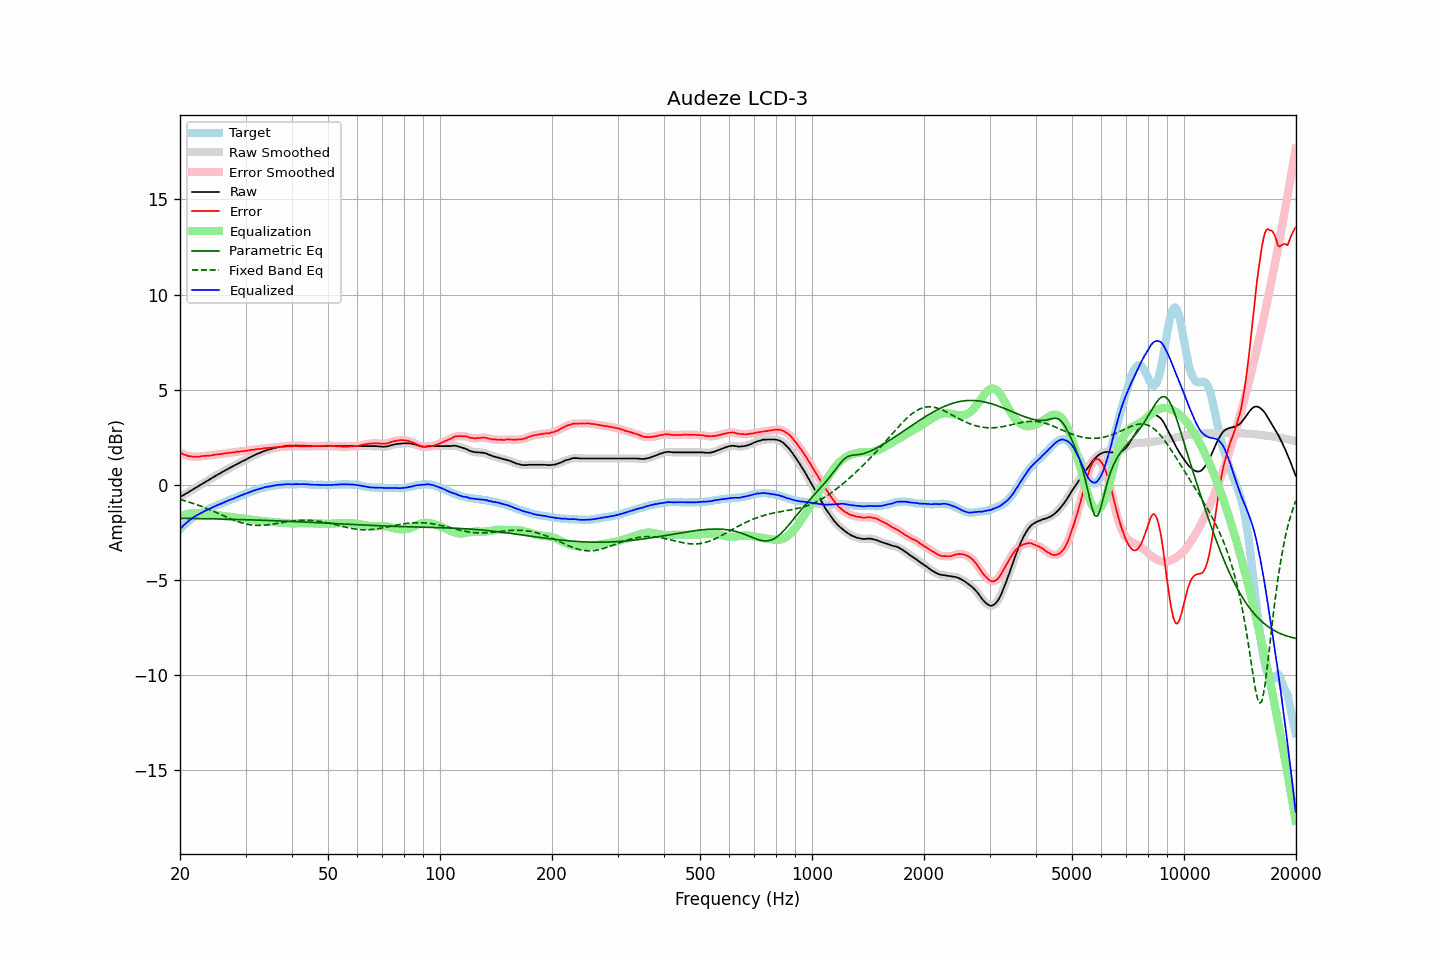

Values plotted in this chart, from the file beside it:
frequency, raw, error, smoothed, error_smoothed, equalization, parametric_eq, fixed_band_eq, equalized_raw, equalized_smoothed, target
20.00, -0.65, 1.68, -0.65, 1.69, -1.68, -1.76, -0.77, -2.33, -2.33, -2.33
20.20, -0.60, 1.65, -0.60, 1.65, -1.64, -1.76, -0.80, -2.24, -2.24, -2.24
20.40, -0.55, 1.61, -0.55, 1.61, -1.61, -1.76, -0.82, -2.15, -2.15, -2.15
20.61, -0.50, 1.59, -0.50, 1.58, -1.58, -1.76, -0.84, -2.07, -2.07, -2.08
20.81, -0.45, 1.55, -0.45, 1.54, -1.55, -1.76, -0.87, -1.99, -2.00, -1.99
21.02, -0.41, 1.51, -0.40, 1.52, -1.52, -1.76, -0.89, -1.93, -1.92, -1.91
21.23, -0.35, 1.51, -0.35, 1.50, -1.51, -1.77, -0.92, -1.85, -1.85, -1.85
21.44, -0.30, 1.50, -0.30, 1.49, -1.49, -1.77, -0.95, -1.79, -1.79, -1.79
21.66, -0.25, 1.48, -0.25, 1.48, -1.48, -1.77, -0.97, -1.73, -1.73, -1.73
21.87, -0.20, 1.48, -0.20, 1.48, -1.48, -1.77, -1.00, -1.67, -1.67, -1.67
22.09, -0.15, 1.48, -0.15, 1.47, -1.48, -1.77, -1.03, -1.62, -1.63, -1.62
22.31, -0.10, 1.48, -0.10, 1.48, -1.48, -1.77, -1.06, -1.58, -1.58, -1.57
22.54, -0.05, 1.48, -0.04, 1.49, -1.49, -1.78, -1.09, -1.54, -1.53, -1.53
22.76, 0.01, 1.50, 0.01, 1.50, -1.49, -1.78, -1.12, -1.48, -1.49, -1.49
22.99, 0.06, 1.51, 0.06, 1.51, -1.50, -1.78, -1.15, -1.44, -1.44, -1.45
23.22, 0.11, 1.52, 0.12, 1.52, -1.51, -1.78, -1.19, -1.40, -1.39, -1.41
23.45, 0.16, 1.52, 0.16, 1.52, -1.52, -1.78, -1.22, -1.36, -1.36, -1.36
23.69, 0.21, 1.53, 0.21, 1.53, -1.53, -1.78, -1.26, -1.32, -1.32, -1.32
23.92, 0.25, 1.53, 0.26, 1.53, -1.54, -1.79, -1.29, -1.28, -1.28, -1.28
24.16, 0.30, 1.53, 0.31, 1.54, -1.55, -1.79, -1.33, -1.24, -1.24, -1.23
24.40, 0.36, 1.55, 0.36, 1.55, -1.56, -1.79, -1.36, -1.19, -1.20, -1.19
24.65, 0.41, 1.57, 0.41, 1.57, -1.57, -1.79, -1.40, -1.15, -1.15, -1.16
24.89, 0.46, 1.58, 0.47, 1.59, -1.58, -1.79, -1.44, -1.11, -1.11, -1.12
25.14, 0.51, 1.59, 0.51, 1.59, -1.59, -1.80, -1.47, -1.08, -1.08, -1.08
25.39, 0.56, 1.61, 0.56, 1.60, -1.60, -1.80, -1.51, -1.04, -1.04, -1.04
25.65, 0.60, 1.61, 0.61, 1.61, -1.62, -1.80, -1.55, -1.01, -1.01, -1.00
25.91, 0.65, 1.63, 0.65, 1.63, -1.63, -1.80, -1.59, -0.98, -0.97, -0.97
26.16, 0.70, 1.64, 0.70, 1.64, -1.64, -1.80, -1.62, -0.93, -0.94, -0.93
26.43, 0.75, 1.66, 0.75, 1.65, -1.65, -1.81, -1.66, -0.90, -0.90, -0.91
26.69, 0.79, 1.66, 0.80, 1.66, -1.66, -1.81, -1.70, -0.87, -0.86, -0.87
26.96, 0.84, 1.67, 0.84, 1.67, -1.67, -1.81, -1.74, -0.83, -0.83, -0.83
27.23, 0.89, 1.69, 0.89, 1.68, -1.68, -1.81, -1.77, -0.79, -0.80, -0.80
27.50, 0.93, 1.69, 0.93, 1.69, -1.70, -1.81, -1.81, -0.76, -0.76, -0.76
27.77, 0.97, 1.70, 0.98, 1.70, -1.71, -1.82, -1.84, -0.73, -0.73, -0.73
28.05, 1.02, 1.71, 1.02, 1.72, -1.72, -1.82, -1.87, -0.69, -0.70, -0.69
28.33, 1.06, 1.73, 1.07, 1.73, -1.73, -1.82, -1.90, -0.66, -0.66, -0.67
28.62, 1.11, 1.75, 1.11, 1.74, -1.74, -1.82, -1.94, -0.63, -0.63, -0.63
28.90, 1.15, 1.75, 1.16, 1.75, -1.75, -1.83, -1.96, -0.59, -0.59, -0.59
29.19, 1.20, 1.77, 1.20, 1.76, -1.76, -1.83, -1.99, -0.55, -0.56, -0.56
29.48, 1.24, 1.76, 1.24, 1.77, -1.77, -1.83, -2.01, -0.52, -0.53, -0.52
29.78, 1.28, 1.78, 1.28, 1.78, -1.78, -1.83, -2.04, -0.50, -0.49, -0.50
30.08, 1.32, 1.78, 1.33, 1.78, -1.79, -1.84, -2.06, -0.47, -0.46, -0.46
30.38, 1.37, 1.80, 1.37, 1.80, -1.80, -1.84, -2.08, -0.43, -0.43, -0.43
30.68, 1.41, 1.80, 1.42, 1.81, -1.81, -1.84, -2.09, -0.40, -0.40, -0.39
30.99, 1.46, 1.83, 1.46, 1.83, -1.82, -1.84, -2.10, -0.36, -0.36, -0.37
31.30, 1.50, 1.84, 1.50, 1.84, -1.84, -1.85, -2.11, -0.33, -0.33, -0.33
31.61, 1.54, 1.85, 1.54, 1.85, -1.85, -1.85, -2.12, -0.30, -0.30, -0.30
31.93, 1.58, 1.86, 1.58, 1.86, -1.86, -1.85, -2.13, -0.28, -0.28, -0.28
32.24, 1.62, 1.88, 1.62, 1.87, -1.87, -1.85, -2.13, -0.25, -0.25, -0.26
32.57, 1.65, 1.88, 1.66, 1.88, -1.88, -1.86, -2.13, -0.23, -0.23, -0.23
32.89, 1.69, 1.88, 1.69, 1.89, -1.89, -1.86, -2.13, -0.20, -0.20, -0.19
33.22, 1.72, 1.90, 1.73, 1.90, -1.90, -1.86, -2.13, -0.18, -0.18, -0.17
33.55, 1.76, 1.92, 1.76, 1.91, -1.91, -1.87, -2.12, -0.15, -0.15, -0.15
33.89, 1.79, 1.93, 1.79, 1.92, -1.92, -1.87, -2.12, -0.13, -0.13, -0.14
34.23, 1.82, 1.93, 1.82, 1.93, -1.93, -1.87, -2.11, -0.11, -0.11, -0.11
34.57, 1.84, 1.93, 1.84, 1.94, -1.94, -1.88, -2.10, -0.09, -0.09, -0.09
34.92, 1.86, 1.95, 1.87, 1.94, -1.95, -1.88, -2.09, -0.08, -0.08, -0.08
35.27, 1.89, 1.95, 1.89, 1.95, -1.95, -1.88, -2.08, -0.06, -0.06, -0.05
35.62, 1.91, 1.96, 1.91, 1.96, -1.96, -1.89, -2.06, -0.05, -0.05, -0.05
35.97, 1.93, 1.97, 1.93, 1.97, -1.97, -1.89, -2.05, -0.04, -0.03, -0.04
... 635 more rows
